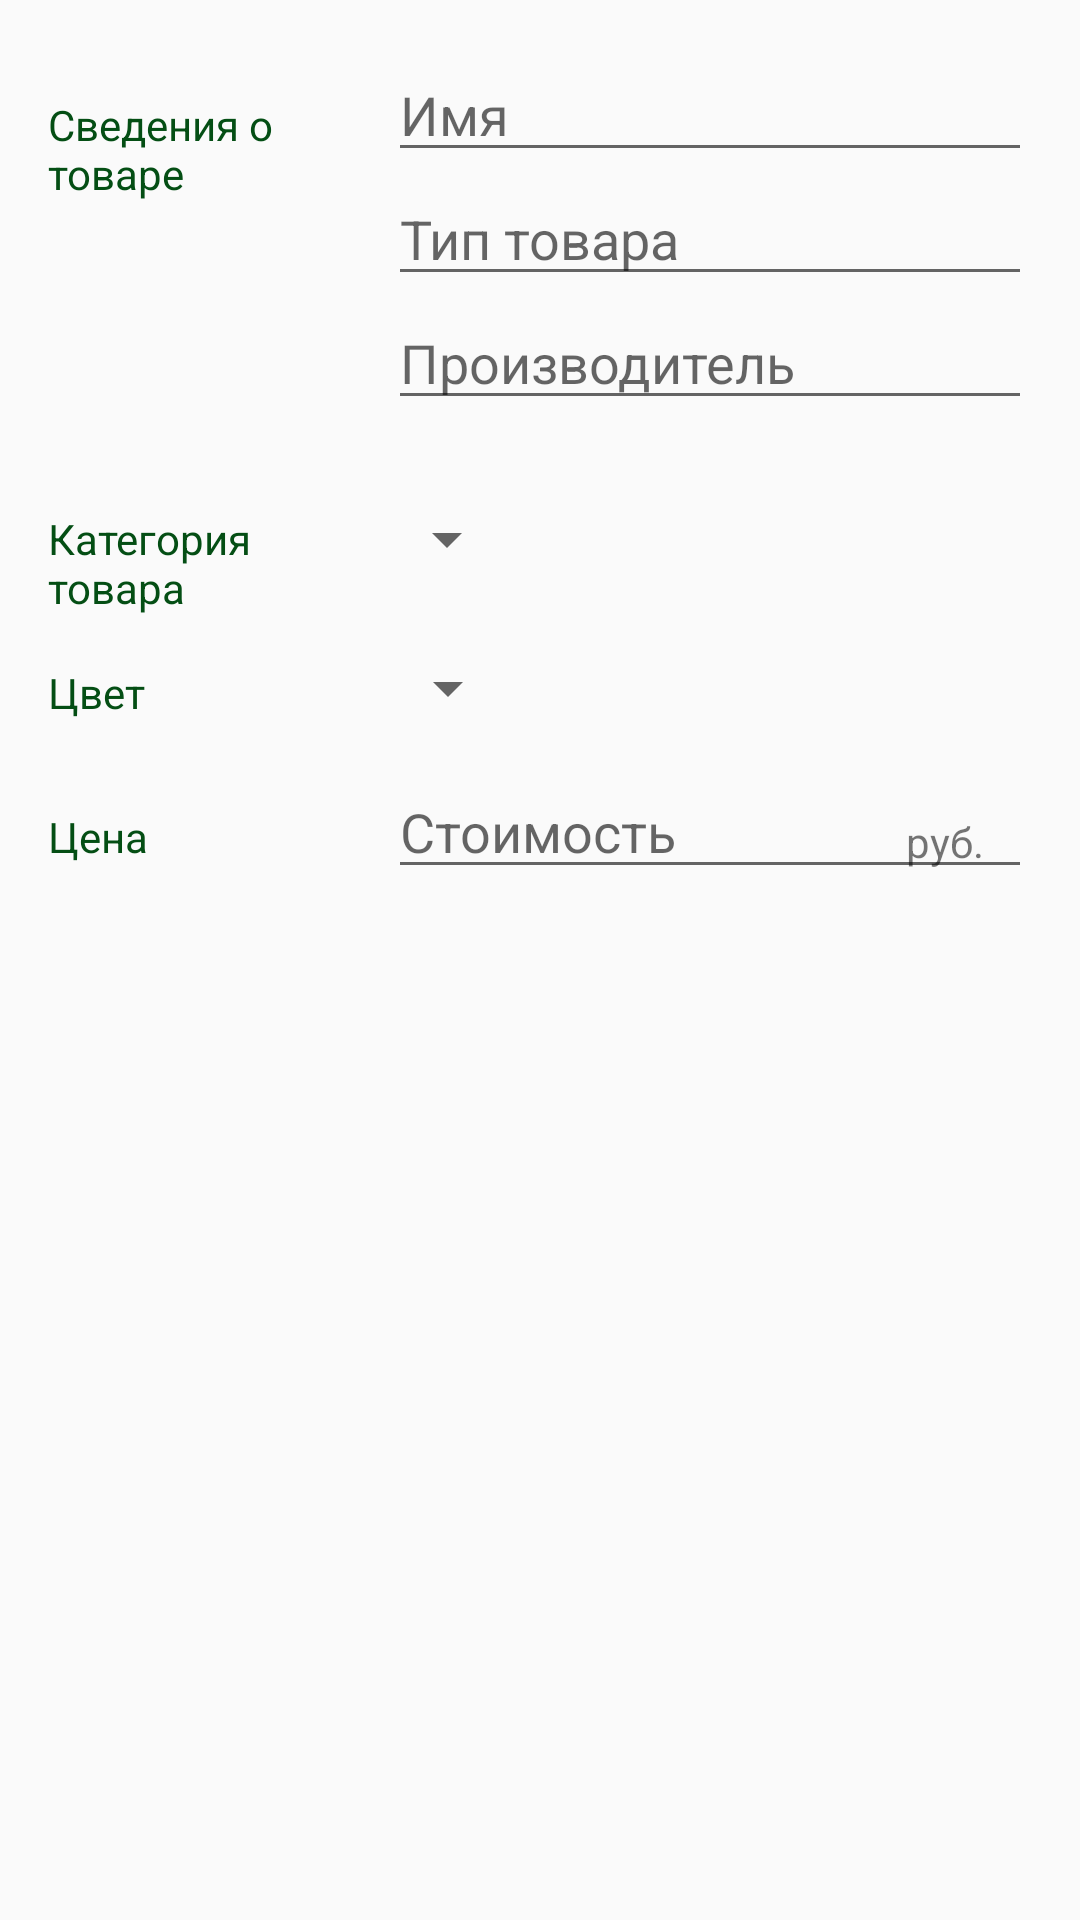

Write the Android layout XML for this screen, with the resource values it uses.
<!-- AndroidManifest.xml: application theme AppTheme -->
<!-- res/layout/editor_activity.xml -->
<?xml version="1.0" encoding="utf-8"?>

<LinearLayout
    xmlns:android="http://schemas.android.com/apk/res/android"
    xmlns:tools="http://schemas.android.com/tools"
    android:layout_width="match_parent"
    android:layout_height="match_parent"
    android:orientation="vertical"
    android:padding="@dimen/activity_margin"
    tools:context=".EditorActivity">

    
    <LinearLayout
        android:layout_width="match_parent"
        android:layout_height="138dp"
        android:orientation="horizontal">

        
        <TextView
            style="@style/CategoryStyle"
            android:text="@string/category_overview" />

        
        <LinearLayout
            android:layout_width="0dp"
            android:layout_height="wrap_content"
            android:layout_weight="2"
            android:orientation="vertical"
            android:paddingLeft="4dp">

            
            <EditText
                android:id="@+id/edit_good_name"
                style="@style/EditorFieldStyle"
                android:hint="@string/hint_good_name"
                android:inputType="textCapWords" />

            
            <EditText
                android:id="@+id/edit_good_type"
                style="@style/EditorFieldStyle"
                android:hint="@string/hint_for_type"
                android:inputType="textCapWords" />

            
            <EditText
                android:id="@+id/edit_for_producer"
                style="@style/EditorFieldStyle"
                android:hint="@string/hint_good_producer"
                android:inputType="textCapWords" />

        </LinearLayout>
    </LinearLayout>

    
    <RelativeLayout
        android:id="@+id/container_category"
        android:layout_width="match_parent"
        android:layout_height="wrap_content"
        android:orientation="horizontal">

        <TextView
            style="@style/CategoryStyle"
            android:layout_width="111dp"
            android:layout_height="wrap_content"
            android:text="@string/category_goods_category" />

        <Spinner
            android:id="@+id/spinner_category"
            android:layout_width="wrap_content"
            android:layout_height="wrap_content"
            android:layout_alignParentStart="true"
            android:layout_alignParentLeft="true"
            android:layout_centerVertical="true"
            android:layout_marginStart="109dp"
            android:layout_marginLeft="109dp"
            android:spinnerMode="dropdown" />
    </RelativeLayout>


    
    <LinearLayout
        android:id="@+id/container_color"
        android:layout_width="match_parent"
        android:layout_height="wrap_content"
        android:orientation="horizontal">

        
        <TextView
            android:text="@string/category_color"
            style="@style/CategoryStyle" />

        
        <LinearLayout
            android:layout_width="0dp"
            android:layout_height="wrap_content"
            android:layout_weight="2"
            android:orientation="vertical">

            
            <Spinner
                android:id="@+id/spinner_color"
                android:layout_width="wrap_content"
                android:layout_height="48dp"
                android:paddingRight="16dp"
                android:spinnerMode="dropdown" />
        </LinearLayout>
    </LinearLayout>

    
    <LinearLayout
        android:id="@+id/container_price"
        android:layout_width="match_parent"
        android:layout_height="wrap_content"
        android:orientation="horizontal">

        
        <TextView
            android:text="@string/category_price"
            style="@style/CategoryStyle" />

        
        <RelativeLayout
            android:layout_height="wrap_content"
            android:layout_width="0dp"
            android:layout_weight="2"
            android:paddingLeft="4dp">

            
            <EditText
                android:id="@+id/edit_for_price"
                android:hint="@string/hint_for_price"
                android:inputType="number"
                style="@style/EditorFieldStyle" />

            
            <TextView
                android:id="@+id/label_currency"
                android:text="@string/currency_for_good"
                style="@style/EditorCurrencStyle"/>
        </RelativeLayout>
    </LinearLayout>
</LinearLayout>
<!-- resources referenced by this layout -->
<resources>
  <dimen name="activity_margin">16dp</dimen>
  <string name="category_color">Цвет</string>
  <string name="category_goods_category">Категория  товара</string>
  <string name="category_overview">Сведения о товаре</string>
  <string name="category_price">Цена</string>
  <string name="currency_for_good">руб.</string>
  <string name="hint_for_price">Стоимость </string>
  <string name="hint_for_type">Тип товара</string>
  <string name="hint_good_name">Имя</string>
  <string name="hint_good_producer">Производитель</string>
  <style name="CategoryStyle">
          <item name="android:layout_height">wrap_content</item>
          <item name="android:layout_width">0dp</item>
          <item name="android:layout_weight">1</item>
          <item name="android:paddingTop">16dp</item>
          <item name="android:textColor">@color/colorAccent</item>
          <item name="android:textAppearance">?android:textAppearanceSmall</item>
      </style>
  <style name="EditorCurrencStyle">
          <item name="android:layout_height">wrap_content</item>
          <item name="android:layout_width">wrap_content</item>
          <item name="android:layout_alignParentRight">true</item>
          <item name="android:paddingRight">16dp</item>
          <item name="android:paddingTop">16dp</item>
          <item name="android:textAppearance">?android:textAppearanceSmall</item>
      </style>
  <style name="EditorFieldStyle">
          <item name="android:layout_height">wrap_content</item>
          <item name="android:layout_width">match_parent</item>
          <item name="android:textAppearance">?android:textAppearanceMedium</item>
      </style>
  <style name="AppTheme" parent="Theme.AppCompat.Light.DarkActionBar">
      
      <item name="colorPrimary">@color/colorPrimary</item>
      <item name="colorPrimaryDark">@color/colorPrimaryDark</item>
      <item name="colorAccent">@color/colorAccent</item>
      </style>
  <color name="colorAccent">#044e14</color>
  <color name="colorPrimary">#301a06</color>
  <color name="colorPrimaryDark">#012106</color>
</resources>
